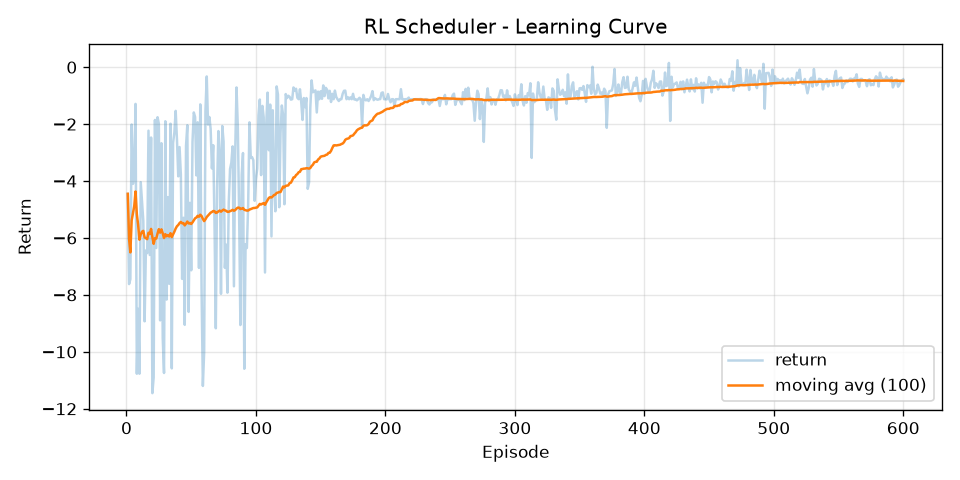

Source data for this figure (header and first rows):
episode, return, return_ma100
1, -4.45, -4.45
2, -7.62, -6.035
3, -7.449, -6.506
4, -2.015, -5.384
5, -4.1, -5.127
6, -3.65, -4.881
7, -1.29, -4.368
8, -10.77, -5.168
9, -8.488, -5.537
10, -10.77, -6.06
11, -4.039, -5.876
12, -4.72, -5.78
13, -5.401, -5.751
14, -8.928, -5.978
15, -6.438, -6.009
16, -6.533, -6.041
17, -2.231, -5.817
18, -6.598, -5.861
19, -2.471, -5.682
20, -11.45, -5.971
21, -10.9, -6.205
22, -1.855, -6.007
23, -6.352, -6.022
24, -1.758, -5.845
25, -1.986, -5.69
26, -8.895, -5.814
27, -2.671, -5.697
28, -9.511, -5.833
29, -10.74, -6.003
30, -1.899, -5.866
31, -8.164, -5.94
32, -4.563, -5.897
33, -7.612, -5.949
34, -1.986, -5.832
35, -10.58, -5.968
36, -2.657, -5.876
37, -2.293, -5.779
38, -1.535, -5.668
39, -2.549, -5.588
40, -3.835, -5.544
41, -2.806, -5.477
42, -3.771, -5.436
43, -7.437, -5.483
44, -5.29, -5.479
45, -9.052, -5.558
46, -2.762, -5.497
47, -2.039, -5.424
48, -8.598, -5.49
49, -4.765, -5.475
50, -7.135, -5.508
51, -2.636, -5.452
52, -1.591, -5.378
53, -1.751, -5.309
54, -3.801, -5.281
55, -1.936, -5.22
56, -7.052, -5.253
57, -1.306, -5.184
58, -7.766, -5.228
59, -11.2, -5.33
60, -10.01, -5.408
... 540 more rows
